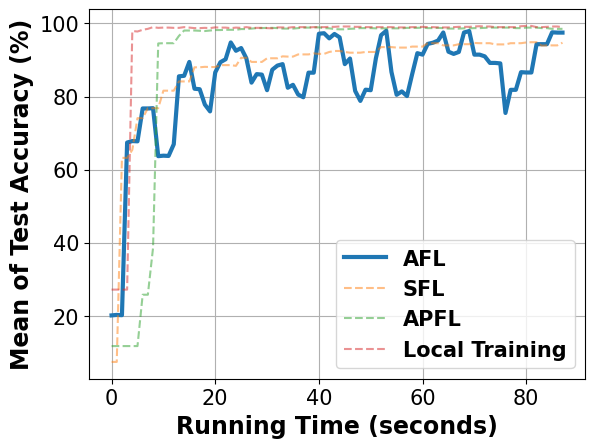

Write the Python code that produced this figure.
# -*- coding: UTF-8 -*-

# For ubuntu env error: findfont: Font family ['Times New Roman'] not found. Falling back to DejaVu Sans.
# ```bash
# sudo apt-get install msttcorefonts
# rm -rf ~/.cache/matplotlib
# ```

import matplotlib.pyplot as plt
import matplotlib.font_manager as font_manager

fed_async = [20.07, 20.2, 20.13, 67.4, 67.8, 67.73, 76.73, 76.73, 76.8, 63.67, 63.8, 63.73, 66.93, 85.53, 85.67, 89.47, 82.13, 82.0, 77.8, 75.93, 86.6, 89.4, 90.2, 94.8, 92.53, 93.27, 90.47, 83.8, 86.13, 86.0, 81.73, 87.33, 88.47, 88.87, 82.4, 83.2, 80.53, 79.8, 86.53, 86.53, 97.2, 97.33, 95.93, 97.13, 96.2, 88.87, 90.4, 81.53, 78.8, 81.87, 81.73, 90.47, 96.8, 98.0, 86.73, 80.47, 81.4, 80.13, 86.13, 91.87, 91.47, 94.4, 94.73, 95.33, 97.53, 92.27, 91.67, 92.2, 97.53, 97.93, 91.47, 91.47, 91.0, 89.2, 89.2, 89.07, 75.5, 81.83, 81.83, 86.67, 86.58, 86.58, 94.33, 94.33, 94.33, 97.58, 97.5, 97.5]
fed_sync = [7.33, 7.33, 63.2, 63.2, 65.4, 74.07, 74.07, 76.8, 76.8, 76.8, 81.6, 81.6, 81.6, 84.13, 84.13, 84.13, 88.0, 88.0, 88.13, 88.07, 88.07, 88.6, 88.6, 88.6, 88.4, 90.6, 90.6, 89.47, 89.47, 89.47, 90.47, 90.47, 90.47, 91.0, 90.93, 90.93, 91.53, 91.53, 91.53, 91.8, 91.67, 91.67, 92.2, 92.47, 92.47, 92.2, 92.0, 92.0, 92.0, 92.2, 92.2, 92.2, 93.53, 93.53, 93.53, 93.4, 93.4, 93.4, 93.67, 93.67, 93.67, 94.6, 94.6, 94.6, 94.0, 94.0, 94.0, 94.33, 94.33, 94.33, 94.67, 94.6, 94.6, 94.6, 94.27, 94.27, 94.27, 94.6, 94.6, 94.6, 94.8, 94.87, 94.87, 93.93, 94.0, 94.0, 94.0, 94.73]
fed_localA = [11.67, 11.67, 11.67, 11.67, 11.67, 11.67, 25.73, 25.73, 38.53, 94.53, 94.6, 94.6, 94.6, 96.6, 98.07, 98.07, 98.07, 98.0, 97.93, 98.07, 98.2, 98.2, 98.27, 98.27, 98.27, 98.47, 98.47, 98.6, 98.73, 98.73, 98.8, 98.8, 98.73, 98.6, 98.6, 98.6, 98.73, 98.87, 98.87, 98.93, 98.93, 98.73, 98.67, 98.47, 98.4, 98.4, 98.53, 98.6, 98.73, 98.73, 98.73, 98.67, 98.67, 98.67, 98.67, 98.67, 98.67, 98.8, 98.8, 98.8, 98.87, 98.73, 98.73, 98.8, 98.73, 98.6, 98.6, 98.6, 98.67, 98.67, 98.73, 98.73, 98.8, 98.87, 98.87, 98.87, 98.87, 98.87, 98.73, 98.73, 98.87, 98.87, 98.87, 98.73, 98.73, 98.53, 98.53, 98.53]
local_train = [27.13, 27.13, 27.13, 27.13, 97.93, 97.8, 98.27, 98.53, 99.0, 98.8, 98.87, 98.87, 98.8, 98.8, 99.0, 98.87, 98.73, 98.73, 98.8, 98.73, 98.93, 98.87, 98.87, 98.73, 98.87, 98.8, 99.0, 98.8, 98.8, 98.8, 98.73, 98.67, 98.92, 98.92, 98.83, 99.0, 99.0, 99.0, 98.92, 99.0, 99.0, 99.0, 99.08, 99.08, 99.17, 99.17, 99.17, 99.08, 99.08, 99.0, 99.0, 99.0, 99.0, 99.0, 99.0, 98.92, 98.92, 98.92, 99.0, 99.0, 99.08, 99.0, 99.0, 98.92, 98.92, 98.92, 99.0, 99.08, 99.08, 99.08, 99.17, 99.25, 99.17, 99.17, 99.0, 99.0, 99.0, 99.0, 99.0, 99.25, 99.33, 99.33, 99.0, 99.0, 99.08, 99.17, 99.17, 99.0]

x = range(len(fed_async))

fig, axes = plt.subplots()

legendFont = font_manager.FontProperties(family='Times New Roman', weight='bold', style='normal', size=15)
xylabelFont = font_manager.FontProperties(family='Times New Roman', weight='bold', style='normal', size=17)
csXYLabelFont = {'fontproperties': xylabelFont}

axes.plot(x, fed_async, label="AFL", linewidth=3)
axes.plot(x, fed_sync, label="SFL", linestyle='--', alpha=0.5)
axes.plot(x, fed_localA, label="APFL", linestyle='--', alpha=0.5)
axes.plot(x, local_train, label="Local Training", linestyle='--', alpha=0.5)

axes.set_xlabel("Running Time (seconds)", **csXYLabelFont)
axes.set_ylabel("Mean of Test Accuracy (%)", **csXYLabelFont)

plt.xticks(family='Times New Roman', fontsize=15)
plt.yticks(family='Times New Roman', fontsize=15)
# plt.ylim(90, 100)
plt.legend(prop=legendFont)
plt.grid()
plt.show()
